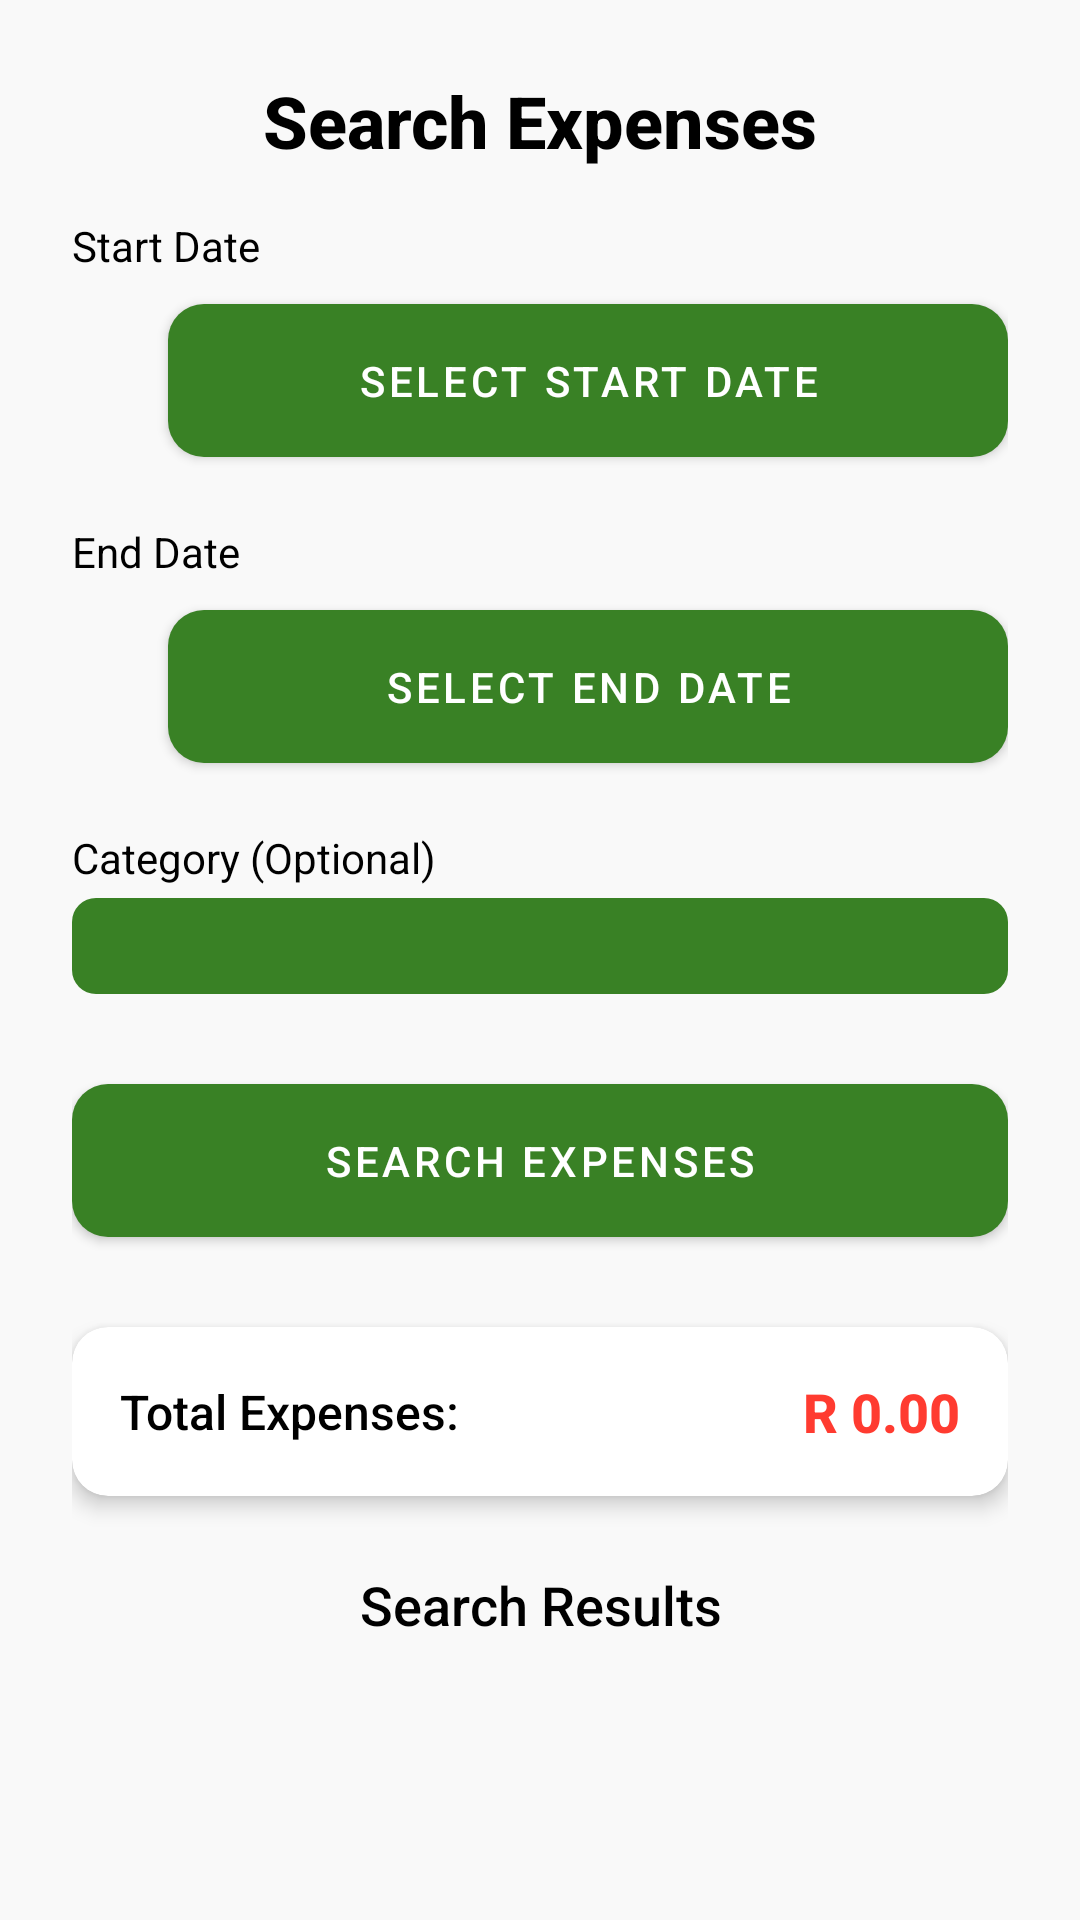

Layout XML and referenced resources for this Android screen:
<!-- AndroidManifest.xml: application theme Theme.KasiSave -->
<!-- res/layout/activity_search_expense_by_date.xml -->
<?xml version="1.0" encoding="utf-8"?>
<LinearLayout xmlns:android="http://schemas.android.com/apk/res/android"
    xmlns:app="http://schemas.android.com/apk/res-auto"
    android:layout_width="match_parent"
    android:layout_height="match_parent"
    android:background="@color/light_background"
    android:orientation="vertical"
    android:padding="24dp">

    
    <TextView
        android:layout_width="match_parent"
        android:layout_height="wrap_content"
        android:text="Search Expenses"
        android:textColor="@color/black"
        android:textSize="24sp"
        android:textStyle="bold"
        android:gravity="center"
        android:fontFamily="sans-serif-medium"
        android:layout_marginBottom="16dp"/>

    
    <TextView
        android:layout_width="match_parent"
        android:layout_height="wrap_content"
        android:text="Start Date"
        android:textColor="@color/black"
        android:textSize="14sp"
        android:layout_marginBottom="4dp"/>

    <LinearLayout
        android:layout_width="match_parent"
        android:layout_height="wrap_content"
        android:orientation="horizontal"
        android:gravity="center_vertical">

        <ImageView
            android:layout_width="24dp"
            android:layout_height="24dp"
            android:src="@drawable/ic_calendar"
            android:tint="@color/green_dark"
            android:layout_marginEnd="8dp"/>

        <com.google.android.material.button.MaterialButton
            android:id="@+id/btnStartDate"
            android:layout_width="0dp"
            android:layout_height="wrap_content"
            android:layout_weight="1"
            android:text="SELECT START DATE"
            android:textAllCaps="true"
            app:cornerRadius="12dp"
            app:backgroundTint="@color/green_dark"
            android:textColor="@color/white"
            android:fontFamily="sans-serif-medium"
            android:padding="16dp"/>
    </LinearLayout>

    
    <TextView
        android:layout_width="match_parent"
        android:layout_height="wrap_content"
        android:text="End Date"
        android:textColor="@color/black"
        android:textSize="14sp"
        android:layout_marginTop="16dp"
        android:layout_marginBottom="4dp"/>

    <LinearLayout
        android:layout_width="match_parent"
        android:layout_height="wrap_content"
        android:orientation="horizontal"
        android:gravity="center_vertical">

        <ImageView
            android:layout_width="24dp"
            android:layout_height="24dp"
            android:src="@drawable/ic_calendar"
            android:tint="@color/green_dark"
            android:layout_marginEnd="8dp"/>

        <com.google.android.material.button.MaterialButton
            android:id="@+id/btnEndDate"
            android:layout_width="0dp"
            android:layout_height="wrap_content"
            android:layout_weight="1"
            android:text="SELECT END DATE"
            android:textAllCaps="true"
            app:cornerRadius="12dp"
            app:backgroundTint="@color/green_dark"
            android:textColor="@color/white"
            android:fontFamily="sans-serif-medium"
            android:padding="16dp"/>
    </LinearLayout>

    
    <TextView
        android:layout_width="match_parent"
        android:layout_height="wrap_content"
        android:text="Category (Optional)"
        android:textColor="@color/black"
        android:textSize="14sp"
        android:layout_marginTop="16dp"
        android:layout_marginBottom="4dp"/>

    <Spinner
        android:id="@+id/categorySpinner"
        android:layout_width="match_parent"
        android:layout_height="wrap_content"
        android:padding="16dp"
        android:background="@drawable/edittextadd_background"
        android:popupBackground="@color/white"/>

    
    <com.google.android.material.button.MaterialButton
        android:id="@+id/btnFilter"
        android:layout_width="match_parent"
        android:layout_height="wrap_content"
        android:text="SEARCH EXPENSES"
        android:textAllCaps="true"
        app:cornerRadius="12dp"
        app:backgroundTint="@color/green_dark"
        android:textColor="@color/white"
        android:fontFamily="sans-serif-medium"
        android:padding="16dp"
        android:layout_marginTop="24dp"/>

    
    <androidx.cardview.widget.CardView
        android:layout_width="match_parent"
        android:layout_height="wrap_content"
        android:layout_marginTop="24dp"
        app:cardCornerRadius="12dp"
        app:cardElevation="4dp"
        app:cardBackgroundColor="@color/white">

        <LinearLayout
            android:layout_width="match_parent"
            android:layout_height="wrap_content"
            android:orientation="horizontal"
            android:padding="16dp"
            android:gravity="center_vertical">

            <TextView
                android:layout_width="0dp"
                android:layout_height="wrap_content"
                android:layout_weight="1"
                android:text="Total Expenses:"
                android:textColor="@color/black"
                android:textSize="16sp"
                android:fontFamily="sans-serif-medium"/>

            <TextView
                android:id="@+id/txtTotalFiltered"
                android:layout_width="wrap_content"
                android:layout_height="wrap_content"
                android:text="R 0.00"
                android:textSize="18sp"
                android:textStyle="bold"
                android:textColor="@color/red"
                android:fontFamily="sans-serif-medium"/>
        </LinearLayout>
    </androidx.cardview.widget.CardView>

    
    <TextView
        android:layout_width="match_parent"
        android:layout_height="wrap_content"
        android:text="Search Results"
        android:textColor="@color/black"
        android:textSize="18sp"
        android:fontFamily="sans-serif-medium"
        android:gravity="center"
        android:layout_marginTop="24dp"
        android:layout_marginBottom="8dp"/>

    
    <androidx.recyclerview.widget.RecyclerView
        android:id="@+id/recyclerFilteredExpenses"
        android:layout_width="match_parent"
        android:layout_height="0dp"
        android:layout_weight="1"
        android:padding="4dp"/>
</LinearLayout>
<!-- resources referenced by this layout -->
<resources>
  <color name="black">#FF000000</color>
  <color name="green_dark">#398125</color>
  <color name="light_background">#F9F9F9</color>
  <color name="red">#FF3B30</color>
  <color name="white">#FFFFFFFF</color>
  <!-- drawable edittextadd_background (drawable) -->
  <shape xmlns:android="http://schemas.android.com/apk/res/android"
      android:shape="rectangle">
      <solid android:color="@color/green_dark" />
      <corners android:radius="8dp" />
  </shape>
  <style name="Theme.KasiSave" parent="Theme.MaterialComponents.DayNight.NoActionBar">
          
          <item name="colorPrimary">#27AE60</item> 
          <item name="colorPrimaryVariant">#219653</item> 
          <item name="colorOnPrimary">#FFFFFF</item> 
  
          
          <item name="colorSecondary">#F1C40F</item> 
          <item name="colorSecondaryVariant">#D4AC0D</item>
          <item name="colorOnSecondary">#000000</item> 
  
          
          <item name="android:colorBackground">#F9F9F9</item> 
          <item name="colorSurface">#FFFFFF</item>
          <item name="colorOnSurface">#2C3E50</item> 
          <item name="android:textColorPrimary">#2C3E50</item>
  
          
          <item name="colorError">#E74C3C</item>
          <item name="colorOnError">#FFFFFF</item>
  
          
          <item name="colorControlNormal">#2C3E50</item>
          <item name="colorControlActivated">#27AE60</item>
          <item name="colorButtonNormal">#27AE60</item>
  
          
          <item name="android:statusBarColor" tools:targetApi="l">#219653</item>
          <item name="android:navigationBarColor" tools:targetApi="l">#398125</item>
  
          
          <item name="android:forceDarkAllowed">false</item>
  
          
          <item name="hintTextColor">@color/white</item>
          <item name="textInputStyle">@style/CustomTextInputStyle</item>
      </style>
  <style name="CustomTextInputStyle" parent="Widget.MaterialComponents.TextInputLayout.FilledBox">
          <item name="hintTextColor">@color/white</item>
          <item name="android:textColorHint">@color/white</item>
      </style>
</resources>
